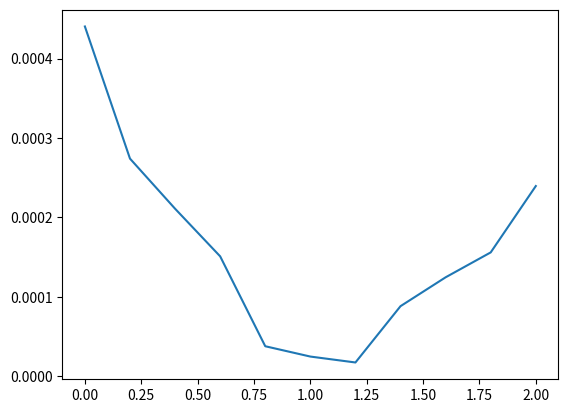

This chart was generated by the following Python code:
import math

import matplotlib.pyplot as plt


def Cheb(n):
    a, b, pi = 0, 2, math.pi
    x_ch = []
    if n % 2 == 1:
        for i in range(n+1):
            x_i = (b + a) / 2 + (b - a) * math.cos((2 * i + 1) * pi / (2 * n + 2)) / 2
            x_ch += [x_i]
    else:
        for i in range(1, n+1):
            x_i = (b + a) / 2 + (b - a) * math.cos((2 * i - 1) * pi / (2 * n)) / 2
            x_ch += [x_i]
    return x_ch


def Erf_T(x):
    a_n = x
    summ = x
    n = 0
    while abs(a_n) >= 10 ** (-6):
        q = ((-1) * (x ** 2) * (2 * n + 1)) / ((n + 1) * (2 * n + 3))
        a_n = q * a_n
        summ += a_n
        n += 1
    return summ * const


def Lagrange(x, y, value):
    result = 0
    for i in range(len(x)):
        term = y[i]
        for j in range(len(x)):
            if i != j:
                term *= (value - x[j])/(x[i] - x[j])
        result += term
    return result


const = (2/math.sqrt(math.pi))
a, b, n, m = 0, 2, 5, 10
h = (b - a) / n
x_i = [0.0, 0.2, 0.4, 0.6, 0.8, 1.0, 1.2, 1.4, 1.6, 1.8, 2.0]
x_ch, f_ch = Cheb(n), []

for i in range(len(x_ch)):
    f_ch += [Erf_T(x_ch[i])]

L_ch, err_ch = [], []
for i in range(len(x_i)):
    L_ch += [Lagrange(x_ch, f_ch, x_i[i])]
    err_ch += [abs(Erf_T(x_i[i]) - L_ch[i])]

plt.plot(x_i, err_ch)
plt.show()